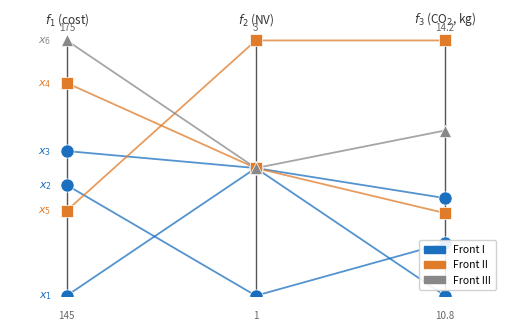

Write Python code to recreate this figure.
"""plot_illustrative_fronts.py — Pareto front assignment diagram for the illustrative population."""

import matplotlib
matplotlib.use('Agg')
import matplotlib.pyplot as plt
import matplotlib.patches as mpatches
import numpy as np

# ── Data ──────────────────────────────────────────────────────────────────────
solutions = ['$x_1$', '$x_2$', '$x_3$', '$x_4$', '$x_5$', '$x_6$']
f1 = [145, 158, 162, 170, 155, 175]   # cost
f2 = [2,   1,   2,   2,   3,   2  ]   # NV
f3 = [12.1, 11.5, 10.8, 11.9, 14.2, 13.0]  # CO2
fronts = ['I', 'I', 'I', 'II', 'II', 'III']

FRONT_COLORS = {'I': '#1a6fbf', 'II': '#e07b2a', 'III': '#888888'}
FRONT_MARKERS = {'I': 'o', 'II': 's', 'III': '^'}
FRONT_SIZES   = {'I': 90,  'II': 80,  'III': 75}

# ── Figure: Parallel Coordinates ──────────────────────────────────────────────
fig, ax = plt.subplots(figsize=(5.0, 3.2))
ax.set_xlim(-0.3, 2.3)
ax.set_ylim(0, 1.12)
ax.axis('off')

axes_x = [0, 1, 2]
axis_labels = ['$f_1$ (cost)', '$f_2$ (NV)', '$f_3$ (CO$_2$, kg)']

# Normalise each axis to [0, 1] (min→bottom, max→top)
data = np.array([f1, f2, f3], dtype=float)
axis_min = data.min(axis=1)
axis_max = data.max(axis=1)

def norm(val, ax_idx):
    return (val - axis_min[ax_idx]) / (axis_max[ax_idx] - axis_min[ax_idx])

# ── Draw vertical axes ────────────────────────────────────────────────────────
for xi in axes_x:
    ax.plot([xi, xi], [0, 1], color='#555555', linewidth=1.0, zorder=1)
    ax.text(xi, 1.05, axis_labels[xi], ha='center', va='bottom', fontsize=8.5,
            color='#333333')
    # tick labels: min at bottom, max at top
    ax.text(xi, -0.06, f'{axis_min[xi]:.0f}' if xi < 2 else f'{axis_min[xi]:.1f}',
            ha='center', va='top', fontsize=7, color='#666666')
    ax.text(xi, 1.03, f'{axis_max[xi]:.0f}' if xi < 2 else f'{axis_max[xi]:.1f}',
            ha='center', va='bottom', fontsize=7, color='#666666')

# ── Draw lines + dots per solution ────────────────────────────────────────────
for i, sol in enumerate(solutions):
    fnt = fronts[i]
    color = FRONT_COLORS[fnt]
    y_vals = [norm(f1[i], 0), norm(f2[i], 1), norm(f3[i], 2)]

    # line
    ax.plot(axes_x, y_vals, color=color, linewidth=1.3, alpha=0.75, zorder=2)

    # dots on each axis
    for j, yv in enumerate(y_vals):
        ax.scatter(axes_x[j], yv, s=FRONT_SIZES[fnt], color=color,
                   marker=FRONT_MARKERS[fnt], edgecolors='white',
                   linewidths=0.5, zorder=4)

    # solution label near f1 axis (left)
    ax.text(-0.08, y_vals[0], sol, ha='right', va='center', fontsize=8,
            color=color, fontweight='bold')

# ── Legend ────────────────────────────────────────────────────────────────────
handles = [
    mpatches.Patch(color=FRONT_COLORS['I'],   label='Front I'),
    mpatches.Patch(color=FRONT_COLORS['II'],  label='Front II'),
    mpatches.Patch(color=FRONT_COLORS['III'], label='Front III'),
]
ax.legend(handles=handles, fontsize=7.5, loc='lower right',
          bbox_to_anchor=(1.0, 0.0), framealpha=0.9, borderpad=0.5)

plt.tight_layout(pad=0.3)
out = r'C:\Users\admin\Desktop\My-paper--main\論文\figures\illustrative_fronts_draft.pdf'
fig.savefig(out, format='pdf', bbox_inches='tight')
print(f'Saved: {out}')
plt.close()
